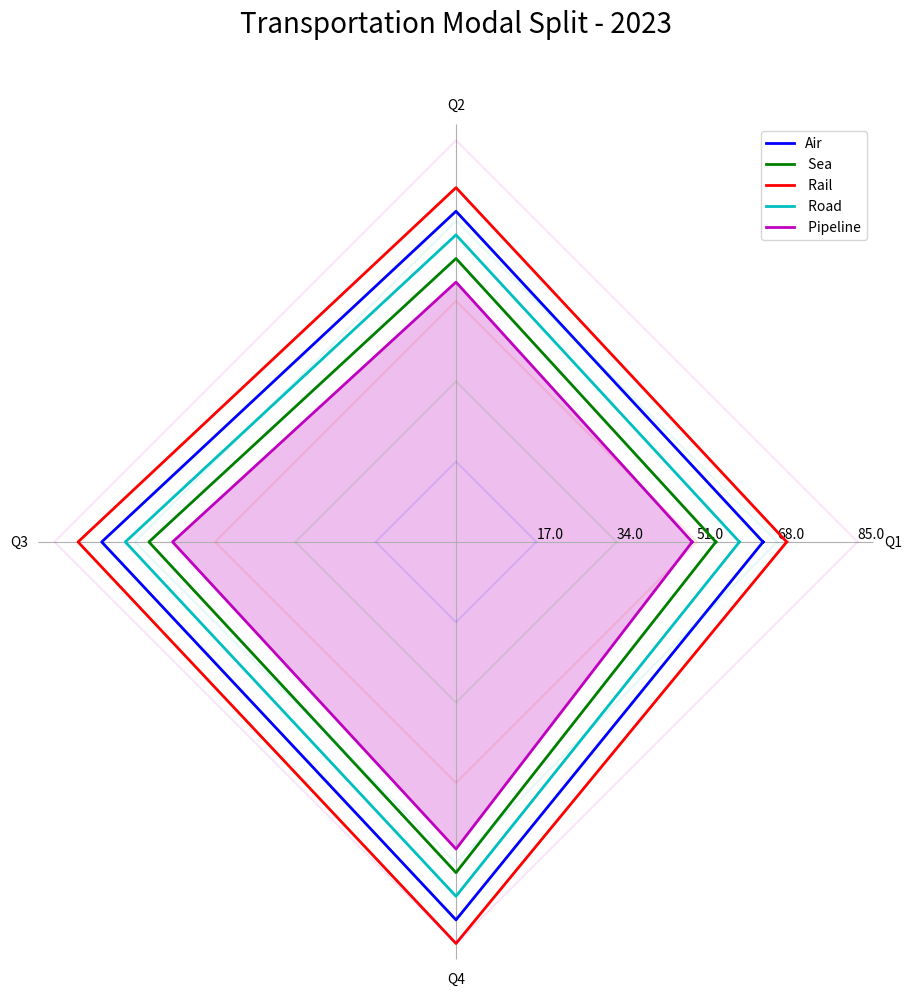

Here is the Python script that generated this plot: (Note: this script raises an exception after producing the figure.)
import numpy as np
import matplotlib.pyplot as plt

# Prepare Data
data_str = "Air, 65,70,75,80; Sea, 55,60,65,70; Rail, 70, 75,80,85; Road, 60,65,70,75; Pipeline, 50, 55,60,65"
data_str_list = [item.split(',') for item in data_str.split(';')]
data_labels = ['Q1', 'Q2', 'Q3', 'Q4']
line_labels = [item[0] for item in data_str_list]
data = [list(map(int, item[1:])) for item in data_str_list]

# Begin Drawing
fig = plt.figure(figsize=(10, 10))
ax = fig.add_subplot(111, polar=True)

colors = ['b', 'g', 'r', 'c', 'm']
angles = np.linspace(0, 2 * np.pi, len(data_labels) + 1, endpoint=True)

for i in range(len(data)):
    data[i].append(data[i][0])
    ax.plot(angles, np.full_like(angles, (i+1)*max(max(data))/len(data)), color=colors[i], alpha=0.1)
    ax.plot(angles, data[i], color=colors[i], label=line_labels[i], linewidth=2)
    
ax.fill(angles, data[i], facecolor=colors[i], alpha=0.25)

ax.set_thetagrids(angles[:-1]*180/np.pi, data_labels)
max_value = np.amax(data)
step_size = max_value / len(data)
ax.set_rgrids([step_size * i for i in range(1, len(data) + 1)], labels=[f'{step_size * i}' for i in range(1, len(data) + 1)], angle=0)

ax.set_title("Transportation Modal Split - 2023", size=20, color='black', y=1.1)

ax.spines['polar'].set_visible(False)
ax.yaxis.grid(False)

handles, labels = ax.get_legend_handles_labels()
ax.legend(handles, line_labels, loc='upper right', bbox_transform=plt.gcf().transFigure)

plt.tight_layout()
plt.savefig("/cpfs01/user/yehancheng/workspace/datasets/SimChartV2/demo/radar_polygon/png/192_2023122292141.png", dpi=300)
plt.close(fig)
